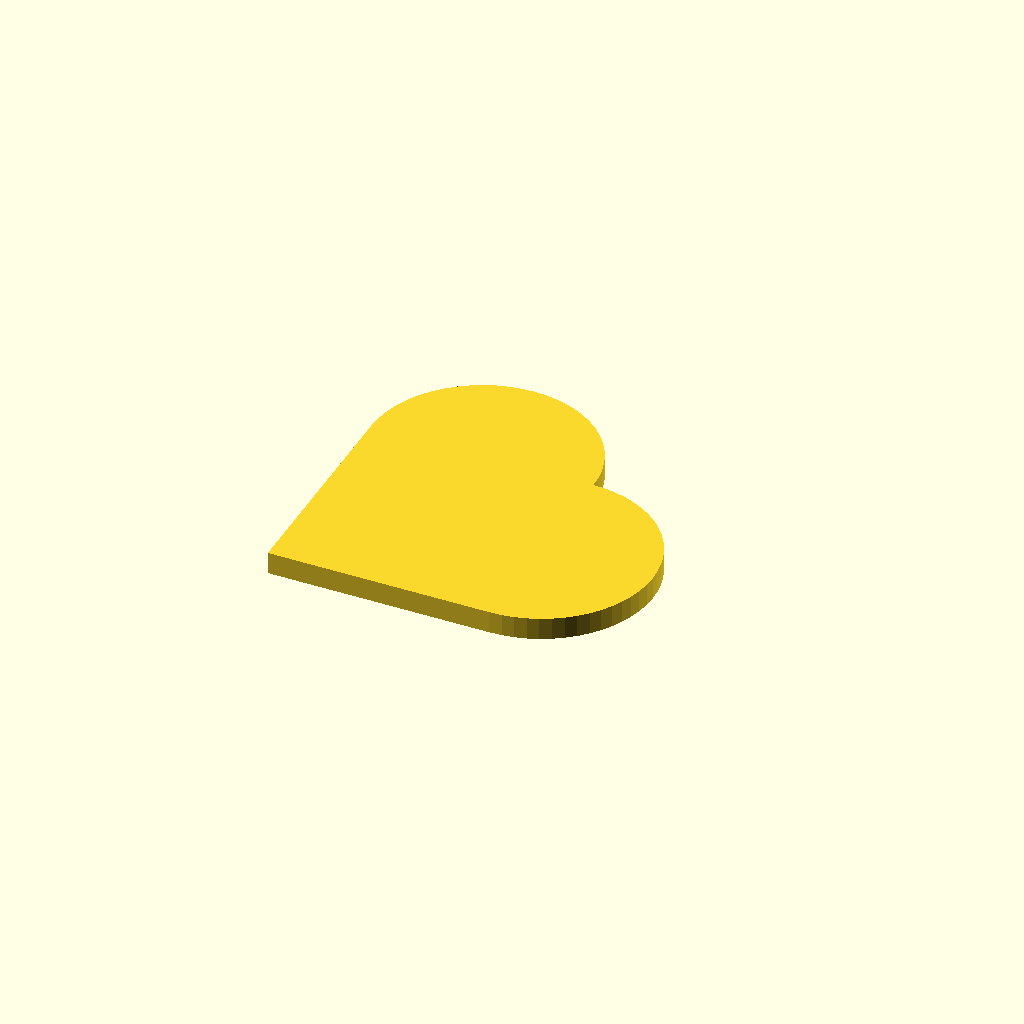
Cell 1 — every parameter at its default value.
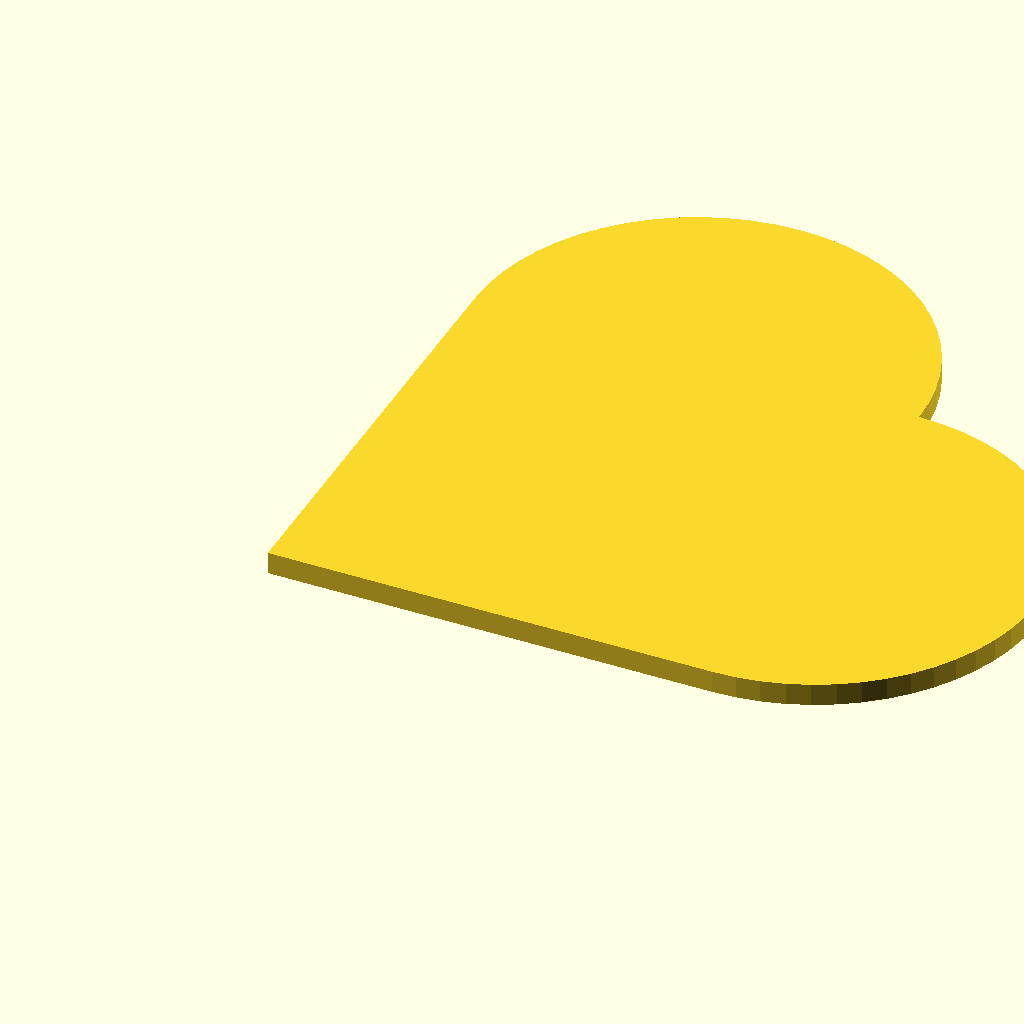
Cell 2: the same model with heart_size = 40.
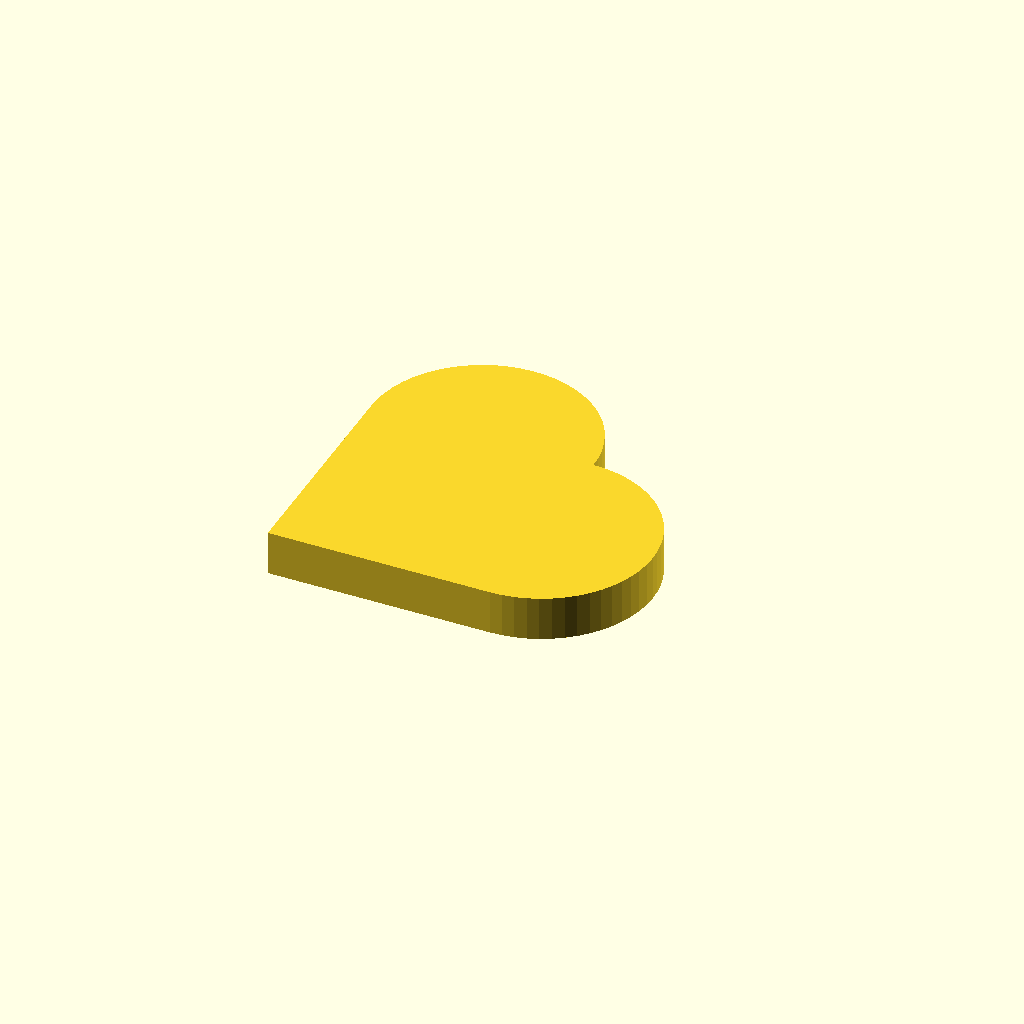
Cell 3 — heart_thick set to 4, the other parameters unchanged.
All cells are drawn from one camera (rotation 55°, 0°, 25°, orthographic, colour scheme Cornfield), so only the parameter changes between them.
OpenSCAD source file heart_coupon.scad:
$fn = 60;

text_thick = 1;
heart_size = 20;
heart_thick = 2;

module flat_heart() {
  union() {
    // Base square
    square([heart_size, heart_size]);

    // Circle near top-left corner
    translate([heart_size/2, heart_size])
      circle(r = heart_size/2);

    // Circle near top-right corner
    translate([heart_size, heart_size/2])
      circle(r = heart_size/2);
  }
}

//rotate([0,0,-45])
//translate([-13,15,heart_thick])
//linear_extrude(height = text_thick)
//text("Test");
linear_extrude(height = heart_thick)
flat_heart();
Parameter table extracted from the source (name, type, default, range or options):
text_thick: number, default 1
heart_size: number, default 20
heart_thick: number, default 2
